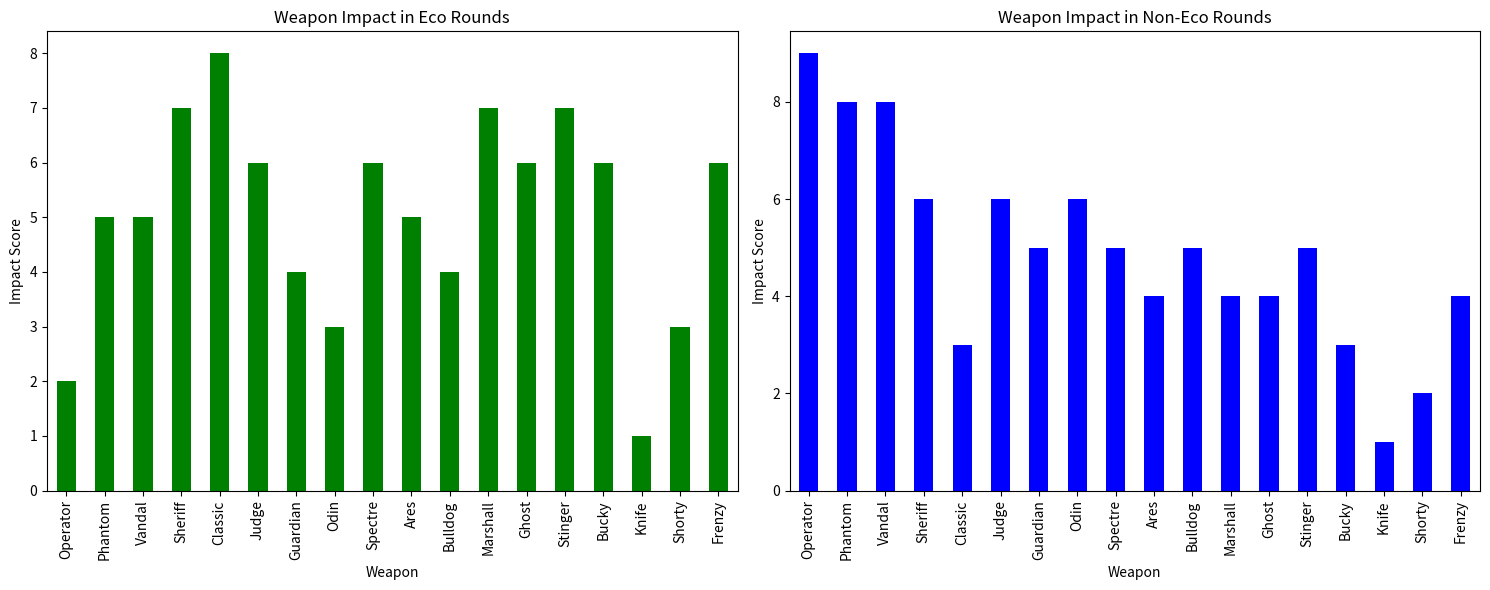

The script that saved this image:
import matplotlib.pyplot as plt
import pandas as pd

# Weapon data with impact scores for eco and non-eco rounds
# Impact scores are based on weapon tier and characteristics
data = {
    "Weapon": ["Operator", "Phantom", "Vandal", "Sheriff", "Classic", "Judge", "Guardian", "Odin", "Spectre", "Ares", "Bulldog", "Marshall", "Ghost", "Stinger", "Bucky", "Knife", "Shorty", "Frenzy"],
    "Eco Round Impact": [2, 5, 5, 7, 8, 6, 4, 3, 6, 5, 4, 7, 6, 7, 6, 1, 3, 6],  # Higher for low-cost, high-efficiency weapons
    "Non-Eco Round Impact": [9, 8, 8, 6, 3, 6, 5, 6, 5, 4, 5, 4, 4, 5, 3, 1, 2, 4]  # Higher for high-tier, versatile weapons
}

df = pd.DataFrame(data)

# Plotting
fig, axes = plt.subplots(nrows=1, ncols=2, figsize=(15, 6))
df.plot(kind='bar', x='Weapon', y='Eco Round Impact', ax=axes[0], color='green', legend=False)
df.plot(kind='bar', x='Weapon', y='Non-Eco Round Impact', ax=axes[1], color='blue', legend=False)

# Setting titles and labels
axes[0].set_title('Weapon Impact in Eco Rounds')
axes[0].set_ylabel('Impact Score')
axes[0].tick_params(axis='x', rotation=90)

axes[1].set_title('Weapon Impact in Non-Eco Rounds')
axes[1].set_ylabel('Impact Score')
axes[1].tick_params(axis='x', rotation=90)

plt.tight_layout()
plt.show()
